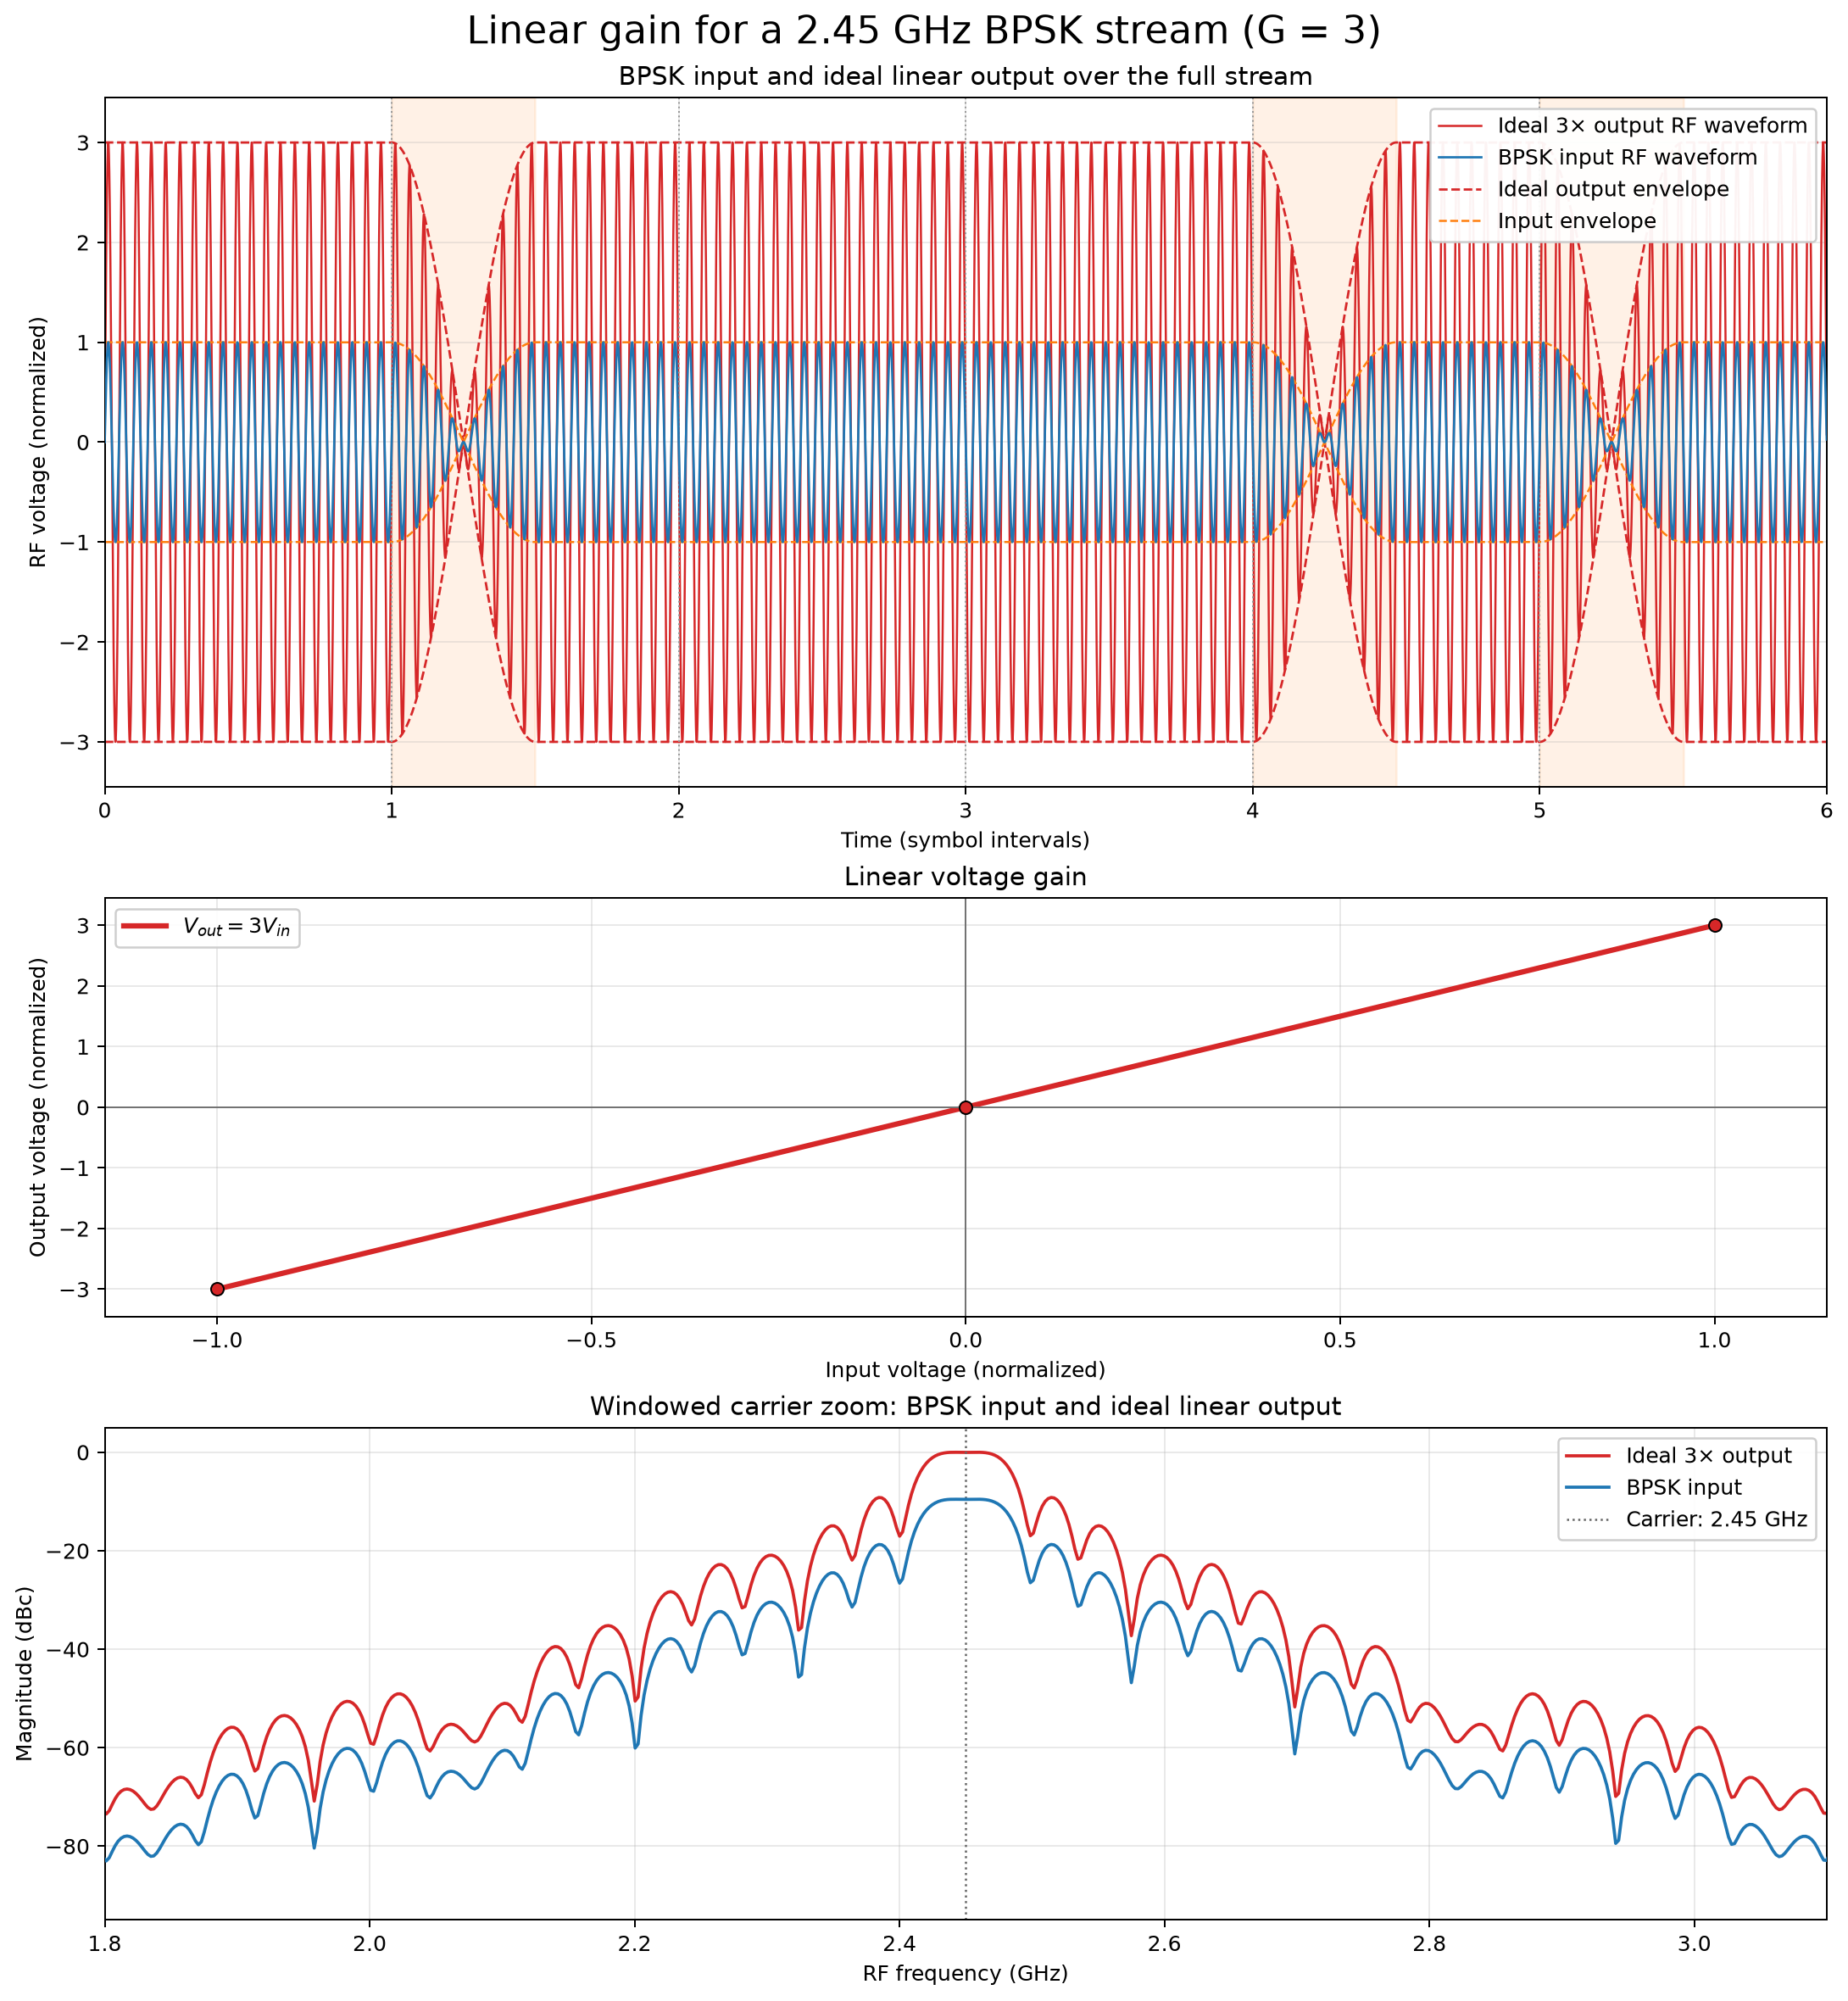

The Python source for this figure:
#!/usr/bin/env python3
"""Compare linear gain and PA spectral regrowth for a 2.45 GHz BPSK stream.

The bit pattern and 10-cycle raised-cosine transitions match
psk_bpsk_slow_stream.py. Its phase reversals cross zero amplitude.

Run: python3 rf_amplification_gain.py
Optional: python3 rf_amplification_gain.py --output amplifier_gain.png
"""

import argparse
import os
from pathlib import Path
import subprocess
import sys
import tempfile

os.environ.setdefault("MPLCONFIGDIR", str(Path(tempfile.gettempdir()) / "mpl-qpsk-cache"))
Path(os.environ["MPLCONFIGDIR"]).mkdir(parents=True, exist_ok=True)

import matplotlib
matplotlib.use("Agg")
import matplotlib.pyplot as plt
import numpy as np


def main():
    parser = argparse.ArgumentParser(description=__doc__)
    parser.add_argument("--output", default="rf_amplification_gain.png",
                        help="Output image path (default: %(default)s)")
    parser.add_argument("--gain", type=float, default=3.0,
                        help="Voltage gain (default: %(default)s)")
    parser.add_argument("--carrier-ghz", type=float, default=2.45,
                        help="Carrier frequency in GHz (default: %(default)s)")
    parser.add_argument("--no-open", action="store_true",
                        help="Save the PNG without opening it")
    args = parser.parse_args()
    if args.gain <= 0:
        parser.error("--gain must be positive")
    if args.carrier_ghz <= 0:
        parser.error("--carrier-ghz must be positive")

    gain = args.gain
    input_amplitude = 1.0

    carrier_hz = args.carrier_ghz * 1e9
    bits = np.array([0, 1, 1, 1, 0, 1])
    transition_cycles = 10
    hold_cycles = 10
    cycles_per_symbol = transition_cycles + hold_cycles
    samples_per_cycle = 240
    samples_per_symbol = cycles_per_symbol * samples_per_cycle
    sample_rate = carrier_hz * samples_per_cycle
    time_cycles = np.arange(len(bits) * samples_per_symbol) / samples_per_cycle
    time_symbols = time_cycles / cycles_per_symbol
    carrier = np.sin(2 * np.pi * time_cycles)
    symbol_levels = np.where(bits == 0, 1.0, -1.0)
    signed_envelope = np.empty(time_cycles.size)
    within_symbol_cycles = np.arange(samples_per_symbol) / samples_per_cycle
    for index, target in enumerate(symbol_levels):
        start = index * samples_per_symbol
        stop = start + samples_per_symbol
        if index == 0 or target == symbol_levels[index - 1]:
            signed_envelope[start:stop] = target
        else:
            previous = symbol_levels[index - 1]
            blend = 0.5 * (1 - np.cos(
                np.pi * np.minimum(within_symbol_cycles / transition_cycles, 1)
            ))
            signed_envelope[start:stop] = previous + (target - previous) * blend
    input_wave = signed_envelope * carrier
    output_wave = gain * input_wave

    # Generic memoryless soft-compression AM/AM model (Rapp-style). These
    # normalized parameters are illustrative, not measured EFR32 data.
    saturation_output = 2.4
    smoothness = 2.0

    def pa_amam(input_envelope):
        return (gain * input_envelope /
                (1.0 + (gain * input_envelope / saturation_output) ** (2.0 * smoothness))
                ** (1.0 / (2.0 * smoothness)))

    pa_output_wave = np.sign(signed_envelope) * pa_amam(np.abs(signed_envelope)) * carrier

    # Produce three separate figures: the original linear-gain illustration,
    # the PA transfer curve, and the nonlinear waveform/spectrum comparison.
    fig_linear, (wave_ax, transfer_ax, linear_spectrum_ax) = plt.subplots(
        3, 1, figsize=(12, 13), constrained_layout=True,
        gridspec_kw={"height_ratios": [1.4, 0.85, 1]},
    )
    fig_linear.suptitle(f"Linear gain for a {args.carrier_ghz:g} GHz BPSK stream (G = {gain:g})", fontsize=18)

    fig_amam, amam_ax = plt.subplots(1, 1, figsize=(9, 7), constrained_layout=True)
    fig_amam.suptitle("Illustrative EFR32 Series 2-style PA AM/AM response", fontsize=16)

    fig_nonlinear, (pa_wave_ax, spectrum_ax) = plt.subplots(
        2, 1, figsize=(12, 10), constrained_layout=True,
        gridspec_kw={"height_ratios": [1.25, 1]},
    )
    fig_nonlinear.suptitle(f"PA spectral regrowth for the same {args.carrier_ghz:g} GHz BPSK stream", fontsize=18)

    input_envelope = np.abs(signed_envelope)

    def draw_input(ax):
        ax.plot(time_symbols, input_wave, color="tab:blue", lw=1.1,
                label="BPSK input RF waveform", zorder=5)
        ax.plot(time_symbols, input_envelope, color="tab:orange", ls="--", lw=1,
                alpha=0.8, label="Input envelope")
        ax.plot(time_symbols, -input_envelope, color="tab:orange", ls="--", lw=1,
                alpha=0.8)
        ax.set_title("Carrier response: 10-cycle transition, then 10-cycle hold")
        ax.set_ylabel("Signal amplitude")
        ax.set_xlim(0, len(bits))
        ax.set_ylim(-1.25, 1.25)
        ax.set_xticks(np.arange(len(bits) + 1))
        ax.grid(True, alpha=0.25)
        ax.legend(loc="upper right")
        for boundary in range(1, len(bits)):
            ax.axvline(boundary, color="0.6", ls=":", lw=0.8)
            if bits[boundary] != bits[boundary - 1]:
                ax.axvspan(boundary, boundary + transition_cycles / cycles_per_symbol,
                           color="tab:orange", alpha=0.10)

    wave_ax.plot(time_symbols, output_wave, color="#d62728", lw=1.0,
                 label=f"Ideal {gain:g}× output RF waveform", zorder=2)
    wave_ax.plot(time_symbols, input_wave, color="tab:blue", lw=1.1,
                 label="BPSK input RF waveform", zorder=3)
    wave_ax.plot(time_symbols, gain * input_envelope, color="#d62728", ls="--",
                 lw=1.1, label="Ideal output envelope")
    wave_ax.plot(time_symbols, -gain * input_envelope, color="#d62728", ls="--", lw=1.1)
    wave_ax.plot(time_symbols, input_envelope, color="tab:orange", ls="--",
                 lw=1.0, label="Input envelope")
    wave_ax.plot(time_symbols, -input_envelope, color="tab:orange", ls="--", lw=1.0)
    wave_ax.set_title("BPSK input and ideal linear output over the full stream")
    wave_ax.set_xlabel("Time (symbol intervals)")
    wave_ax.set_ylabel("RF voltage (normalized)")
    wave_ax.set_xlim(0, len(bits))
    wave_ax.set_ylim(-gain * 1.15, gain * 1.15)
    wave_ax.set_xticks(np.arange(len(bits) + 1))
    wave_ax.grid(True, alpha=0.25)
    wave_ax.legend(loc="upper right", framealpha=0.95)
    for boundary in range(1, len(bits)):
        wave_ax.axvline(boundary, color="0.6", ls=":", lw=0.8)
        if bits[boundary] != bits[boundary - 1]:
            wave_ax.axvspan(boundary, boundary + transition_cycles / cycles_per_symbol,
                            color="tab:orange", alpha=0.10)

    input_voltage = np.linspace(-input_amplitude, input_amplitude, 300)
    output_voltage = gain * input_voltage
    transfer_ax.plot(input_voltage, output_voltage, color="#d62728", lw=2.5,
                     label=rf"$V_{{out}} = {gain:g}V_{{in}}$")
    transfer_ax.scatter([-1, 0, 1], [-gain, 0, gain], color="#d62728",
                        edgecolor="black", linewidth=0.8, zorder=3)
    transfer_ax.axhline(0, color="0.45", lw=0.8)
    transfer_ax.axvline(0, color="0.45", lw=0.8)
    transfer_ax.set_title("Linear voltage gain")
    transfer_ax.set_xlabel("Input voltage (normalized)")
    transfer_ax.set_ylabel("Output voltage (normalized)")
    transfer_ax.set_xlim(-1.15, 1.15)
    transfer_ax.set_ylim(-gain * 1.15, gain * 1.15)
    transfer_ax.set_xticks([-1, -0.5, 0, 0.5, 1])
    transfer_ax.set_yticks(np.linspace(-gain, gain, 7))
    transfer_ax.grid(True, alpha=0.28)
    transfer_ax.legend(loc="upper left", framealpha=0.95)

    curve_input = np.linspace(0, input_amplitude * 1.15, 400)
    pa_curve_output = pa_amam(curve_input)
    amam_ax.plot(curve_input, pa_curve_output, color="#d62728", lw=2.5,
                 label="Illustrative PA AM/AM curve")
    amam_ax.plot(curve_input, gain * curve_input, color="#2878b5", lw=1.8,
                 ls="--", label=rf"Linear reference ($G={gain:g}$)")
    amam_ax.scatter([input_amplitude], [pa_amam(input_amplitude)], color="#d62728",
                    edgecolor="black", linewidth=0.8, zorder=3)
    amam_ax.set_title("EFR32 Series 2-style PA AM/AM response (illustrative)")
    amam_ax.set_xlabel("Input envelope amplitude (normalized)")
    amam_ax.set_ylabel("Output envelope amplitude (normalized)")
    amam_ax.text(0.99, 0.04,
                 "Generic soft-compression model; not measured EFR32 data",
                 transform=amam_ax.transAxes, ha="right", va="bottom", fontsize=9,
                 bbox=dict(facecolor="white", edgecolor="0.8", alpha=0.9))
    amam_ax.set_xlim(0, input_amplitude * 1.15)
    amam_ax.set_ylim(0, max(pa_curve_output.max(), gain * input_amplitude * 1.15) * 1.08)
    amam_ax.grid(True, alpha=0.28)
    amam_ax.legend(loc="upper left", framealpha=0.95)

    draw_input(pa_wave_ax)
    pa_envelope = pa_amam(input_envelope)
    pa_wave_ax.plot(time_symbols, pa_output_wave, color="#d62728", lw=1.1,
                    label="Compressed PA RF waveform", zorder=3)
    pa_wave_ax.plot(time_symbols, pa_envelope, color="#d62728", ls="--", lw=1.1,
                    label="Compressed PA envelope")
    pa_wave_ax.plot(time_symbols, -pa_envelope, color="#d62728", ls="--", lw=1.1)
    pa_wave_ax.plot(time_symbols, gain * input_envelope, color="0.45", ls=":", lw=1,
                    label="Ideal linear envelope")
    pa_wave_ax.plot(time_symbols, -gain * input_envelope, color="0.45", ls=":", lw=1)
    pa_wave_ax.set_title("BPSK input and compressed PA output over the full stream")
    pa_wave_ax.set_xlabel("Time (symbol intervals)")
    pa_wave_ax.set_ylabel("RF voltage (normalized)")
    pa_wave_ax.set_xlim(0, len(bits))
    pa_wave_ax.set_ylim(-gain * 1.15, gain * 1.15)
    pa_wave_ax.set_xticks(np.arange(len(bits) + 1))
    pa_wave_ax.grid(True, alpha=0.25)
    pa_wave_ax.legend(loc="upper right", framealpha=0.95)
    for boundary in range(1, len(bits)):
        pa_wave_ax.axvline(boundary, color="0.6", ls=":", lw=0.8)
        if bits[boundary] != bits[boundary - 1]:
            pa_wave_ax.axvspan(boundary, boundary + transition_cycles / cycles_per_symbol,
                               color="tab:orange", alpha=0.10)

    # Analyze the full waveform plotted above, with the same window for every
    # trace. The transition changes its RF envelope and the PA distorts it.
    carrier_ghz = args.carrier_ghz
    fft_size = 262144
    window = np.hanning(input_wave.size)
    rf_frequency_ghz = np.fft.rfftfreq(fft_size, d=1 / sample_rate) / 1e9
    def spectrum(signal):
        return np.abs(np.fft.rfft(signal * window, n=fft_size)) / window.sum()
    input_spectrum = spectrum(input_wave)
    output_spectrum = spectrum(output_wave)
    pa_spectrum = spectrum(pa_output_wave)
    inband = np.abs(rf_frequency_ghz - carrier_ghz) < 0.1
    reference = output_spectrum[inband].max()
    pa_reference = pa_spectrum[inband].max()
    input_dbc = 20 * np.log10(np.maximum(input_spectrum / reference, 1e-6))
    output_dbc = 20 * np.log10(np.maximum(output_spectrum / reference, 1e-6))
    # Align the PA inband peak with the ideal output to compare spectral shape.
    pa_dbc = 20 * np.log10(np.maximum(pa_spectrum / pa_reference, 1e-6))
    # Match the nonlinear panel's window, FFT, dBc reference, and frequency view.
    linear_spectrum_ax.plot(rf_frequency_ghz, output_dbc,
                            color="#d62728", lw=1.5,
                            label=f"Ideal {gain:g}× output", zorder=2)
    linear_spectrum_ax.plot(rf_frequency_ghz, input_dbc,
                            color="tab:blue", lw=1.5, label="BPSK input", zorder=4)
    linear_spectrum_ax.axvline(carrier_ghz, color="0.4", ls=":", lw=1,
                               label=f"Carrier: {carrier_ghz:g} GHz")
    linear_spectrum_ax.set_title("Windowed carrier zoom: BPSK input and ideal linear output")
    linear_spectrum_ax.set_xlabel("RF frequency (GHz)")
    linear_spectrum_ax.set_ylabel("Magnitude (dBc)")
    linear_spectrum_ax.set_xlim(carrier_ghz - 0.65, carrier_ghz + 0.65)
    linear_spectrum_ax.set_ylim(-95, 5)
    linear_spectrum_ax.grid(True, alpha=0.28)
    linear_spectrum_ax.legend(loc="upper right", framealpha=0.95)

    spectrum_ax.plot(rf_frequency_ghz, output_dbc, color="#888888", lw=1.3, ls="--",
                     label="Ideal linear output", zorder=2)
    spectrum_ax.plot(rf_frequency_ghz, pa_dbc, color="#d62728", lw=1.6,
                     label="Compressed PA output (inband peak aligned)", zorder=4)
    spectrum_ax.plot(rf_frequency_ghz, input_dbc, color="#2878b5", lw=1.4,
                     label="BPSK input", zorder=5)
    spectrum_ax.axvline(carrier_ghz, color="0.4", ls=":", lw=1,
                        label=f"Carrier: {carrier_ghz:g} GHz")
    spectrum_ax.set_title("Windowed carrier zoom: PA compression raises spectral shoulders")
    spectrum_ax.set_xlabel("RF frequency (GHz)")
    spectrum_ax.set_ylabel("Magnitude (dBc)")
    spectrum_ax.set_xlim(carrier_ghz - 0.65, carrier_ghz + 0.65)
    spectrum_ax.set_ylim(-95, 5)
    spectrum_ax.text(0.01, 0.04,
                     "PA trace aligned at its inband peak to compare spectral shape",
                     transform=spectrum_ax.transAxes, fontsize=9,
                     bbox=dict(facecolor="white", edgecolor="0.8", alpha=0.9))
    spectrum_ax.grid(True, alpha=0.28)
    spectrum_ax.legend(loc="upper right", framealpha=0.95)

    output = Path(args.output)
    amam_output = output.with_name(f"{output.stem}_amam{output.suffix}")
    nonlinear_output = output.with_name(f"{output.stem}_nonlinear{output.suffix}")
    figures = [(fig_linear, output), (fig_amam, amam_output),
               (fig_nonlinear, nonlinear_output)]
    for figure, image_path in figures:
        figure.savefig(image_path, dpi=180, bbox_inches="tight")
        plt.close(figure)
        print(f"Saved {image_path.resolve()}")

    if not args.no_open:
        for _, image_path in figures:
            image_path = str(image_path.resolve())
            if sys.platform == "darwin":
                subprocess.Popen(["open", image_path])
            elif os.name == "nt":
                os.startfile(image_path)
            else:
                subprocess.Popen(["xdg-open", image_path])


if __name__ == "__main__":
    main()
